Run: headless pygame with SDL's dummy video driver; simulated clock (each Clock.tick advances the game by its frame time, no real sleeping); random seed 0; keys injected as events and as key.get_pressed() state; no mouse input.
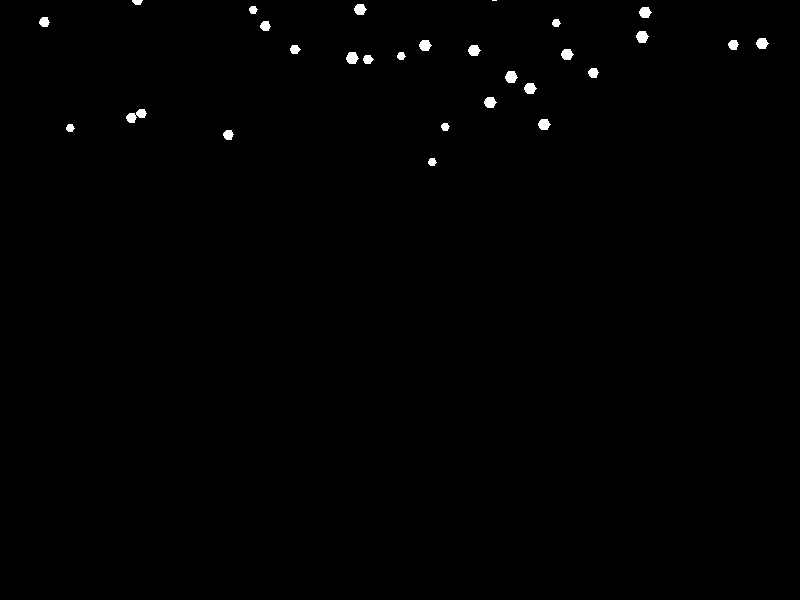
Frame 1 of 4 · flips 1–60 · no input
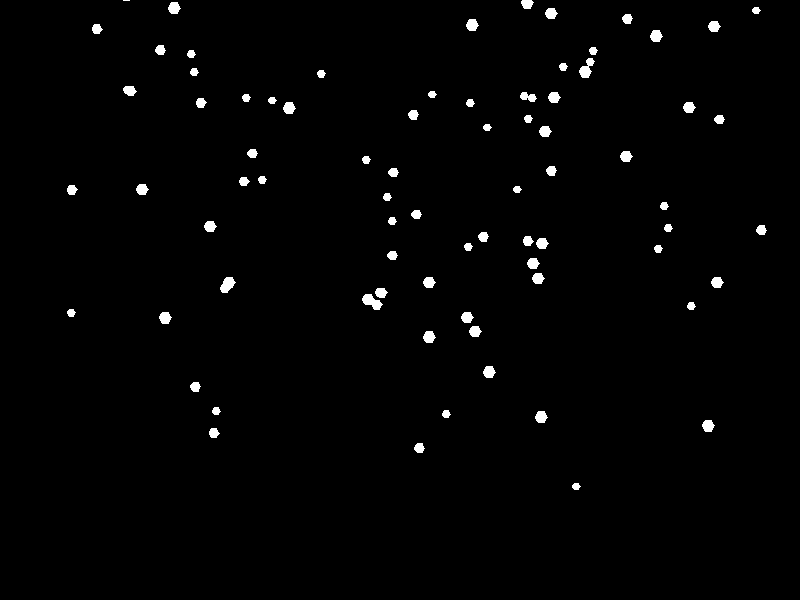
Frame 2 of 4 · flips 61–180 · tapped SPACE, RETURN · held RIGHT (→), D
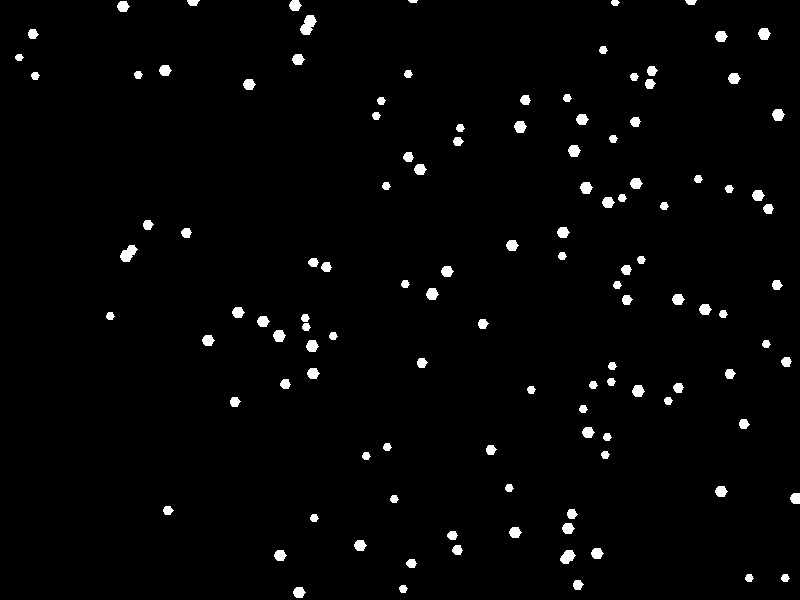
Frame 3 of 4 · flips 181–300 · held DOWN (↓), S
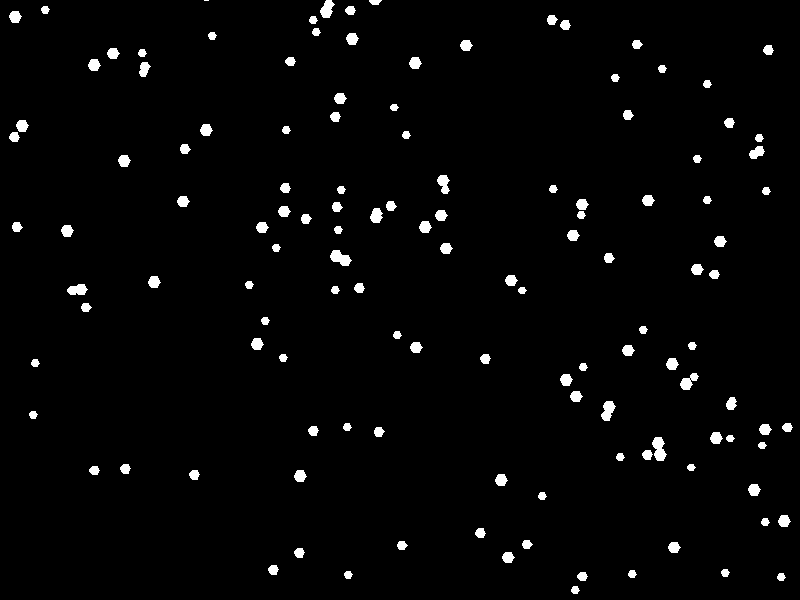
Frame 4 of 4 · flips 301–420 · held LEFT (←), A, UP (↑), W

The pygame program that drew these frames:

import pygame
import random
import math

# Inicializace Pygame
pygame.init()

# Velikost okna
SCREEN_WIDTH = 800
SCREEN_HEIGHT = 600
screen = pygame.display.set_mode((SCREEN_WIDTH, SCREEN_HEIGHT))
pygame.display.set_caption('Simulace sněžení s realistickými vločkami')

# Definice barev
WHITE = (255, 255, 255)
BLACK = (0, 0, 0)

# Třída pro realistické sněhové vločky
class Snowflake:
    def __init__(self):
        self.x = random.randint(0, SCREEN_WIDTH)
        self.y = random.randint(-SCREEN_HEIGHT, 0)
        self.size = random.randint(4, 6)  # Velikost hvězdičky
        self.speed_y = random.uniform(1, 3)  # Rychlost pádu
        self.wind = random.uniform(-1, 1)  # Horizontální vítr
        self.points = self.create_star(self.size)

    def create_star(self, size):
        """Vytvoří body pro hvězdicovou vločku."""
        points = []
        for i in range(6):  # Šestiúhelník jako základ hvězdičky
            angle = math.pi / 3 * i
            x = math.cos(angle) * size
            y = math.sin(angle) * size
            points.append((x, y))
        return points

    def update(self, wind_speed):
        self.y += self.speed_y
        self.x += self.wind + wind_speed  # Přidání vlivu větru
        if self.y > SCREEN_HEIGHT:
            self.y = random.randint(-50, -10)
            self.x = random.randint(0, SCREEN_WIDTH)
        if self.x > SCREEN_WIDTH or self.x < 0:
            self.x = random.randint(0, SCREEN_WIDTH)

    def draw(self, screen):
        points = [(self.x + p[0], self.y + p[1]) for p in self.points]
        pygame.draw.polygon(screen, WHITE, points)

# Seznam vloček
snowflakes = [Snowflake() for _ in range(150)]  # Vytvoříme 150 vloček

# Hlavní smyčka
running = True
clock = pygame.time.Clock()

# Parametr větru
wind_speed = 0

while running:
    screen.fill(BLACK)

    for event in pygame.event.get():
        if event.type == pygame.QUIT:
            running = False

    # Ovládání větru pomocí šipek vlevo a vpravo
    keys = pygame.key.get_pressed()
    if keys[pygame.K_LEFT]:
        wind_speed -= 0.01  # Vítr doleva
    if keys[pygame.K_RIGHT]:
        wind_speed += 0.01  # Vítr doprava

    # Aktualizace a vykreslení vloček
    for snowflake in snowflakes:
        snowflake.update(wind_speed)
        snowflake.draw(screen)

    # Aktualizace obrazovky
    pygame.display.flip()

    # Nastavení FPS (počet snímků za sekundu)
    clock.tick(60)

# Ukončení Pygame
pygame.quit()
